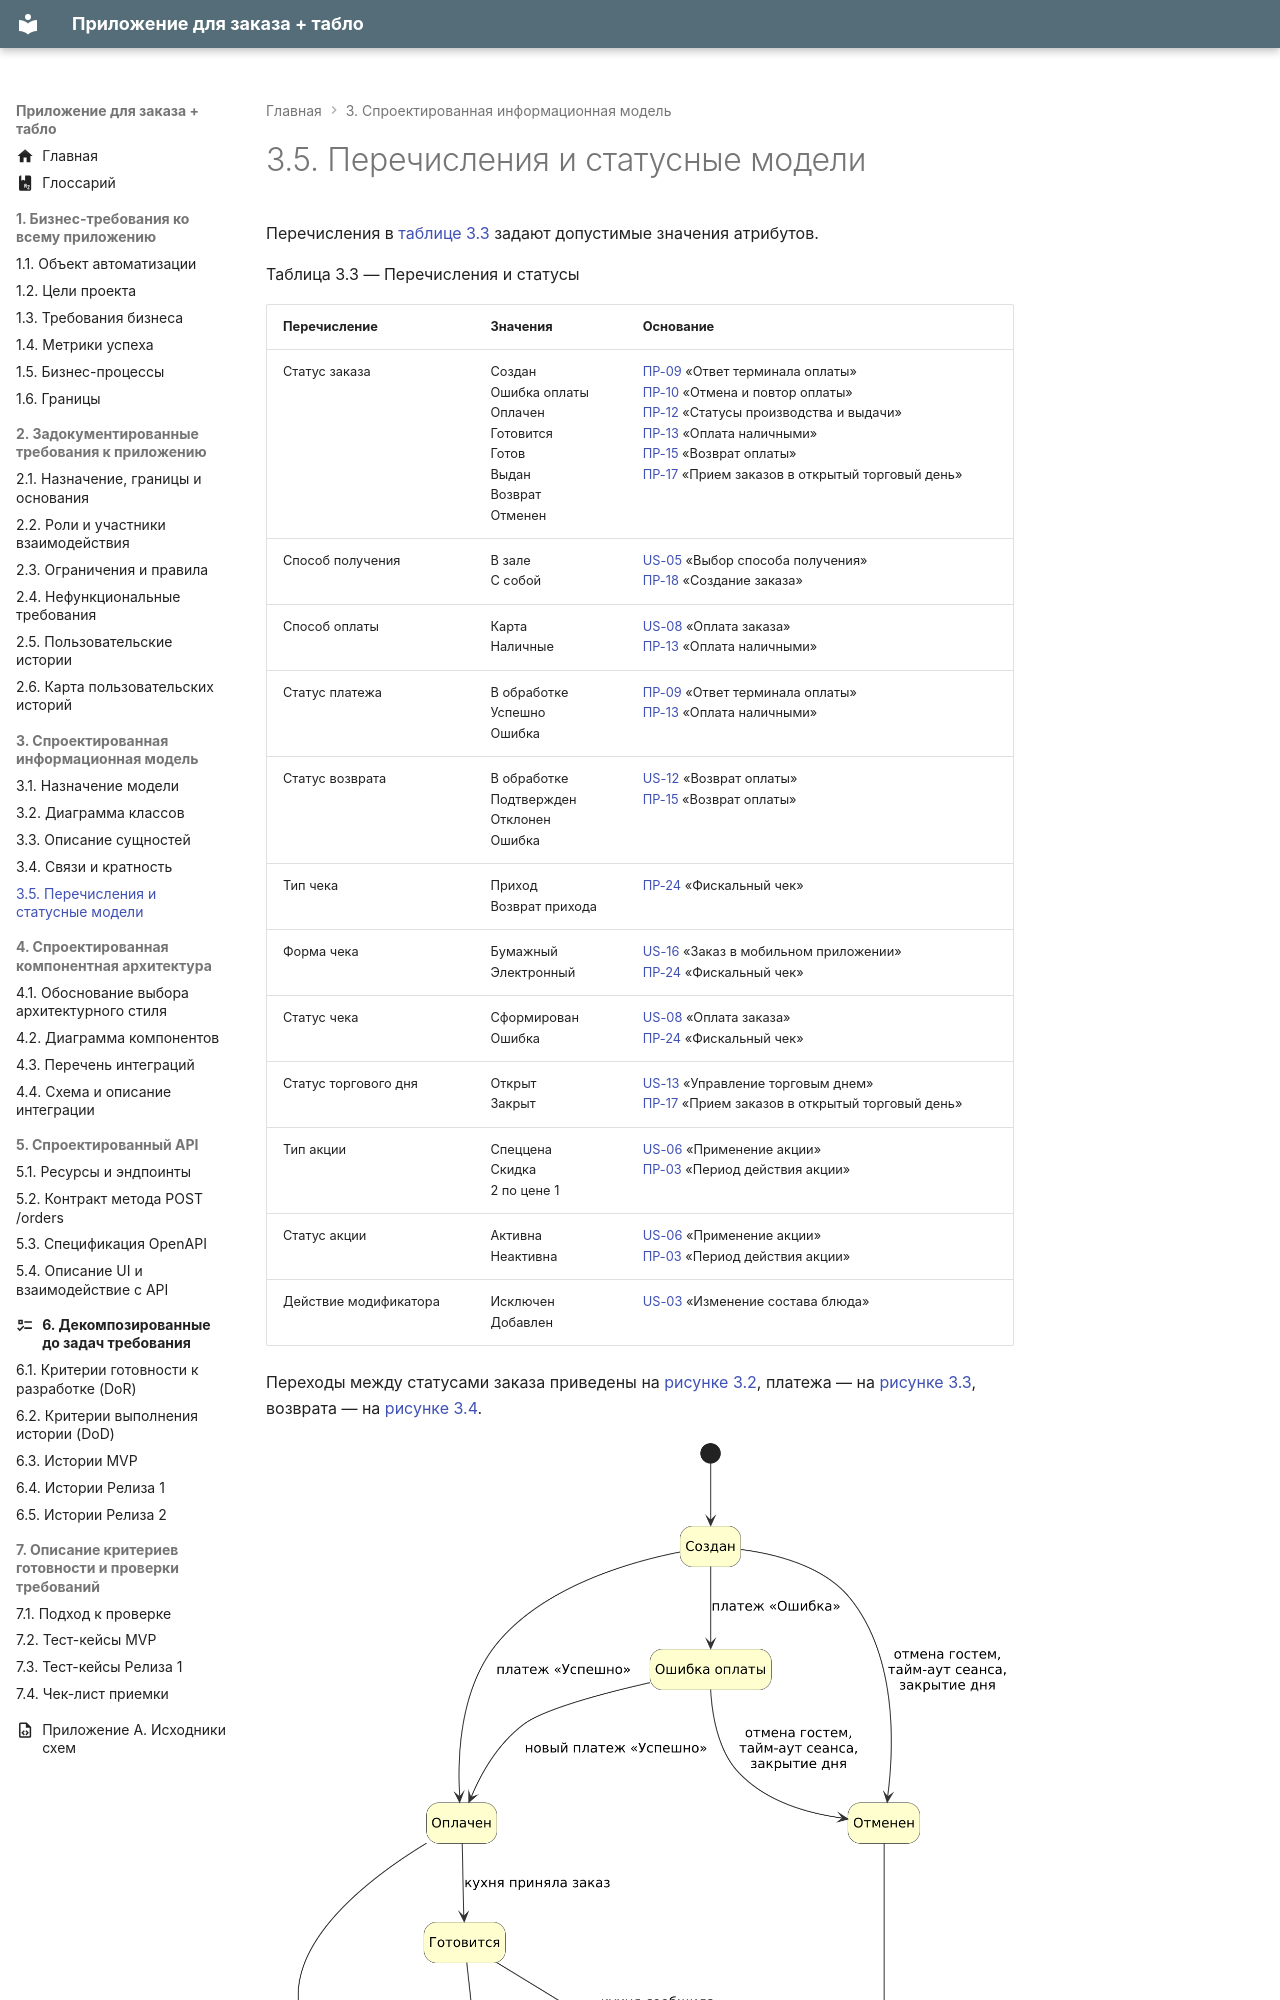

repository: CoffeePrograms/sa-coursework-restaurant · page: 03-informacionnaya-model/3.5-perechisleniya-i-statusnye-modeli/index.html · generator: mkdocs

# 3.5. Перечисления и статусные модели

Перечисления в [таблице 3.3](#tablitsa-3-3) задают допустимые значения атрибутов.

Таблица 3.3 — Перечисления и статусы
{: #tablitsa-3-3 .caption }

| Перечисление | Значения | Основание |
| --- | --- | --- |
| Статус заказа | Создан<br>Ошибка оплаты<br>Оплачен<br>Готовится<br>Готов<br>Выдан<br>Возврат<br>Отменен | [ПР-09](../02-trebovaniya/2.3-ogranicheniya-i-pravila.md#pr-09) «Ответ терминала оплаты»<br>[ПР-10](../02-trebovaniya/2.3-ogranicheniya-i-pravila.md#pr-10) «Отмена и повтор оплаты»<br>[ПР-12](../02-trebovaniya/2.3-ogranicheniya-i-pravila.md#pr-12) «Статусы производства и выдачи»<br>[ПР-13](../02-trebovaniya/2.3-ogranicheniya-i-pravila.md#pr-13) «Оплата наличными»<br>[ПР-15](../02-trebovaniya/2.3-ogranicheniya-i-pravila.md#pr-15) «Возврат оплаты»<br>[ПР-17](../02-trebovaniya/2.3-ogranicheniya-i-pravila.md#pr-17) «Прием заказов в открытый торговый день» |
| Способ получения | В зале<br>С собой | [US-05](../06-zadachi/6.3-istorii-mvp.md#us-05) «Выбор способа получения»<br>[ПР-18](../02-trebovaniya/2.3-ogranicheniya-i-pravila.md#pr-18) «Создание заказа» |
| Способ оплаты | Карта<br>Наличные | [US-08](../06-zadachi/6.3-istorii-mvp.md#us-08) «Оплата заказа»<br>[ПР-13](../02-trebovaniya/2.3-ogranicheniya-i-pravila.md#pr-13) «Оплата наличными» |
| Статус платежа | В обработке<br>Успешно<br>Ошибка | [ПР-09](../02-trebovaniya/2.3-ogranicheniya-i-pravila.md#pr-09) «Ответ терминала оплаты»<br>[ПР-13](../02-trebovaniya/2.3-ogranicheniya-i-pravila.md#pr-13) «Оплата наличными» |
| Статус возврата | В обработке<br>Подтвержден<br>Отклонен<br>Ошибка | [US-12](../06-zadachi/6.3-istorii-mvp.md#us-12) «Возврат оплаты»<br>[ПР-15](../02-trebovaniya/2.3-ogranicheniya-i-pravila.md#pr-15) «Возврат оплаты» |
| Тип чека | Приход<br>Возврат прихода | [ПР-24](../02-trebovaniya/2.3-ogranicheniya-i-pravila.md#pr-24) «Фискальный чек» |
| Форма чека | Бумажный<br>Электронный | [US-16](../06-zadachi/6.4-istorii-reliza-1.md#us-16) «Заказ в мобильном приложении»<br>[ПР-24](../02-trebovaniya/2.3-ogranicheniya-i-pravila.md#pr-24) «Фискальный чек» |
| Статус чека | Сформирован<br>Ошибка | [US-08](../06-zadachi/6.3-istorii-mvp.md#us-08) «Оплата заказа»<br>[ПР-24](../02-trebovaniya/2.3-ogranicheniya-i-pravila.md#pr-24) «Фискальный чек» |
| Статус торгового дня | Открыт<br>Закрыт | [US-13](../06-zadachi/6.3-istorii-mvp.md#us-13) «Управление торговым дн
